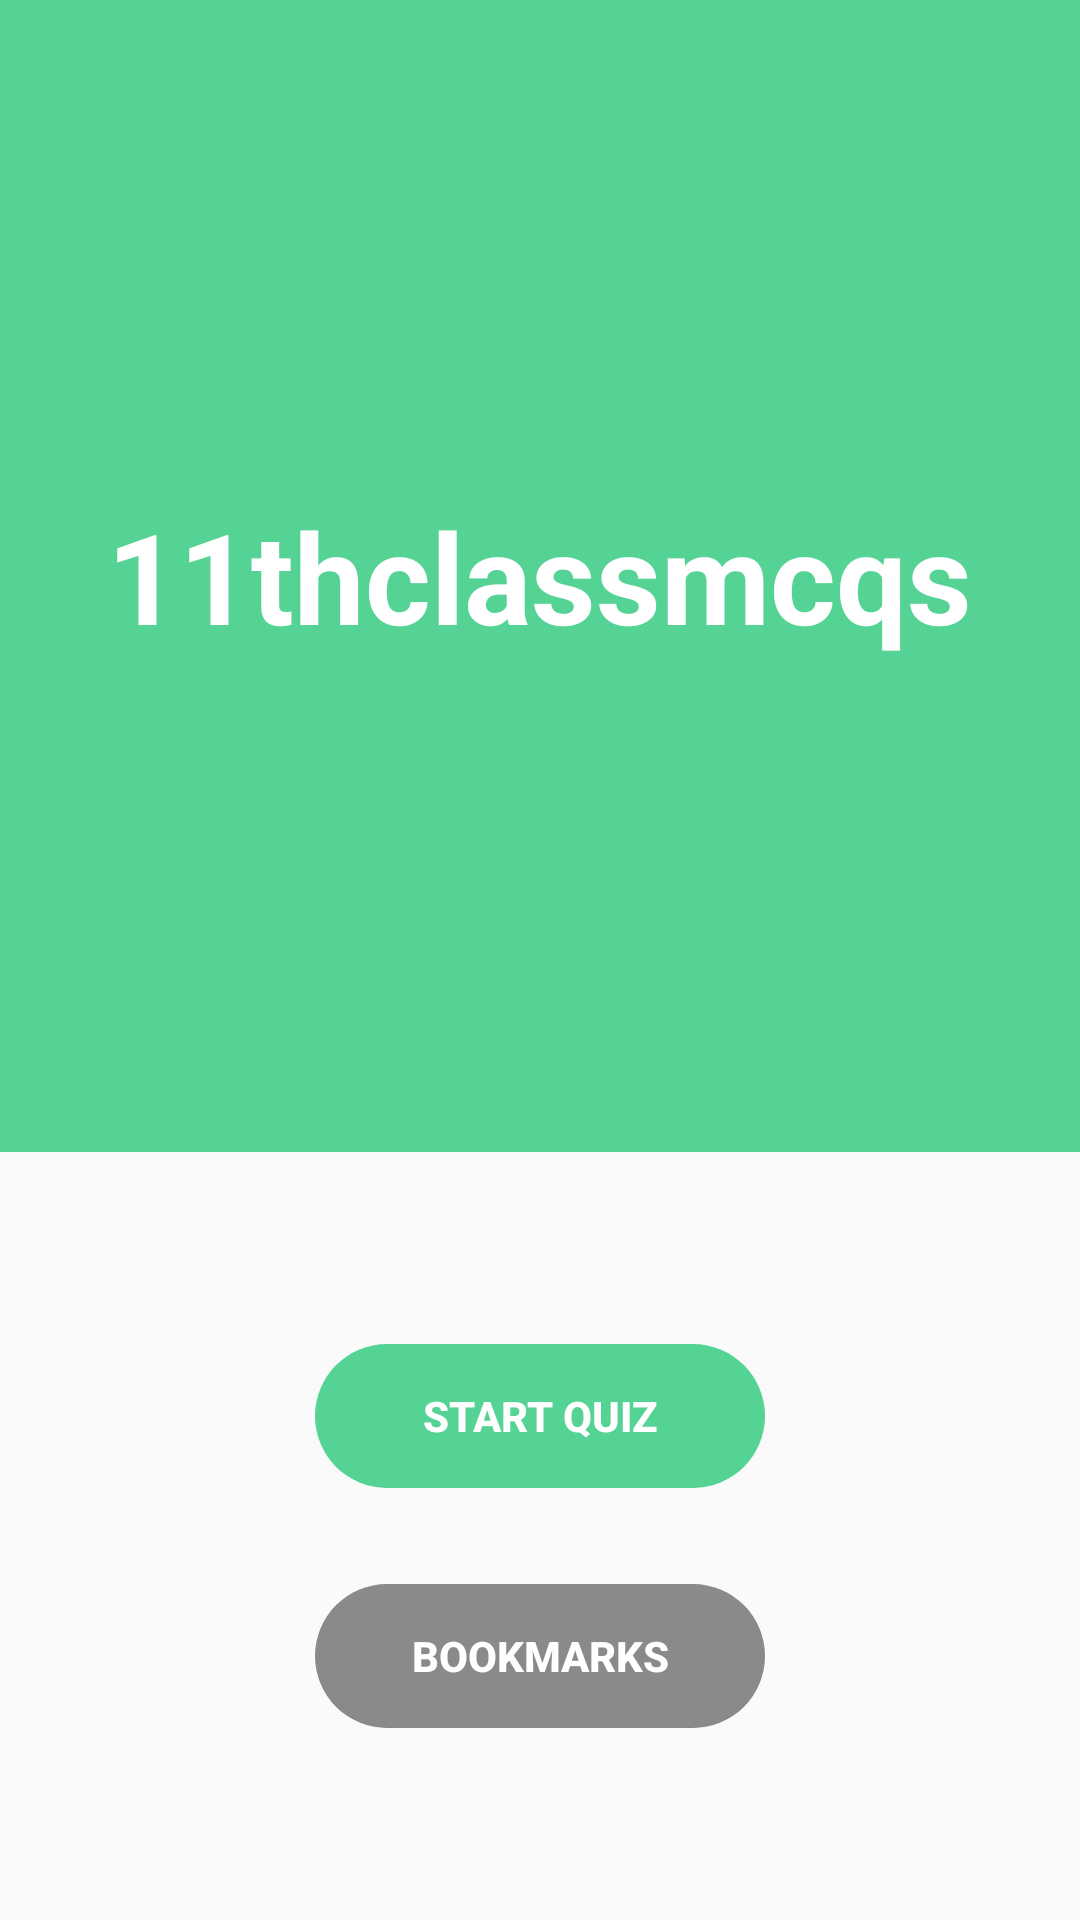

Write the Android layout XML for this screen, with the resource values it uses.
<!-- AndroidManifest.xml: application theme Theme.11thclassmcqs -->
<!-- res/layout/activity_main.xml -->
<?xml version="1.0" encoding="utf-8"?>
<androidx.constraintlayout.widget.ConstraintLayout xmlns:android="http://schemas.android.com/apk/res/android"
    xmlns:app="http://schemas.android.com/apk/res-auto"
    xmlns:tools="http://schemas.android.com/tools"
    android:layout_width="match_parent"
    android:layout_height="match_parent"
    tools:context=".MainActivity">

    <FrameLayout
        android:layout_width="0dp"
        android:layout_height="0dp"
        android:background="@color/colorprimary"
        android:layout_marginBottom="64dp"
        app:layout_constraintBottom_toTopOf="@+id/start_btn"
        app:layout_constraintEnd_toEndOf="parent"
        app:layout_constraintStart_toStartOf="parent"
        app:layout_constraintTop_toTopOf="parent">
        <TextView
            android:layout_width="wrap_content"
            android:layout_height="wrap_content"
            android:text="@string/app_name"
            android:textColor="@android:color/white"
            android:textSize="42dp"
            android:textStyle="bold"
            android:layout_gravity="center"/>
    </FrameLayout>

    <Button
        android:id="@+id/start_btn"
        android:layout_width="150dp"
        android:layout_height="wrap_content"
        android:layout_marginBottom="32dp"
        android:textColor="@android:color/white"
        android:text="start quiz"
        android:textStyle="bold"
        android:stateListAnimator="@null"
        android:background="@drawable/rounded_corners"
        app:layout_constraintBottom_toTopOf="@+id/bookmark_btn"
        app:layout_constraintEnd_toEndOf="parent"
        app:layout_constraintStart_toStartOf="parent" />

    <Button
        android:id="@+id/bookmark_btn"
        android:layout_width="150dp"
        android:layout_height="wrap_content"
        android:stateListAnimator="@null"
        android:layout_marginBottom="64dp"
        android:text="bookmarks"
        android:textStyle="bold"
        android:textColor="@android:color/white"
        android:background="@drawable/rounded_corners"
        android:backgroundTint="#8A8A8A"
        app:layout_constraintBottom_toBottomOf="parent"
        app:layout_constraintEnd_toEndOf="parent"
        app:layout_constraintStart_toStartOf="parent" />

</androidx.constraintlayout.widget.ConstraintLayout>
<!-- resources referenced by this layout -->
<resources>
  <color name="colorprimary">#55d394</color>
  <!-- drawable rounded_corners (drawable) -->
  <?xml version="1.0" encoding="utf-8"?>
  <shape android:shape="rectangle"
      xmlns:android="http://schemas.android.com/apk/res/android">
      <corners android:radius="300dp"/>
      <solid android:color="@color/colorprimary"/>
  
  </shape>
  <string name="app_name">11thclassmcqs</string>
  <style name="Theme.11thclassmcqs" parent="Theme.AppCompat.Light.NoActionBar">
           Primary brand color.
          <item name="colorPrimary">@color/colorAcent</item>
          <item name="colorPrimaryVariant">@color/colorprimary</item>
          <item name="colorOnPrimary">@color/colorprimary</item>
          
          <item name="colorSecondary">@color/colorAcent</item>
          <item name="colorSecondaryVariant">@color/colorprimary</item>
          <item name="colorOnSecondary">@color/colorprimary</item>
          
          <item name="android:statusBarColor" tools:targetApi="l">@android:color/white</item>
          
      </style>
  <color name="colorAcent">#FFFFFF</color>
</resources>
